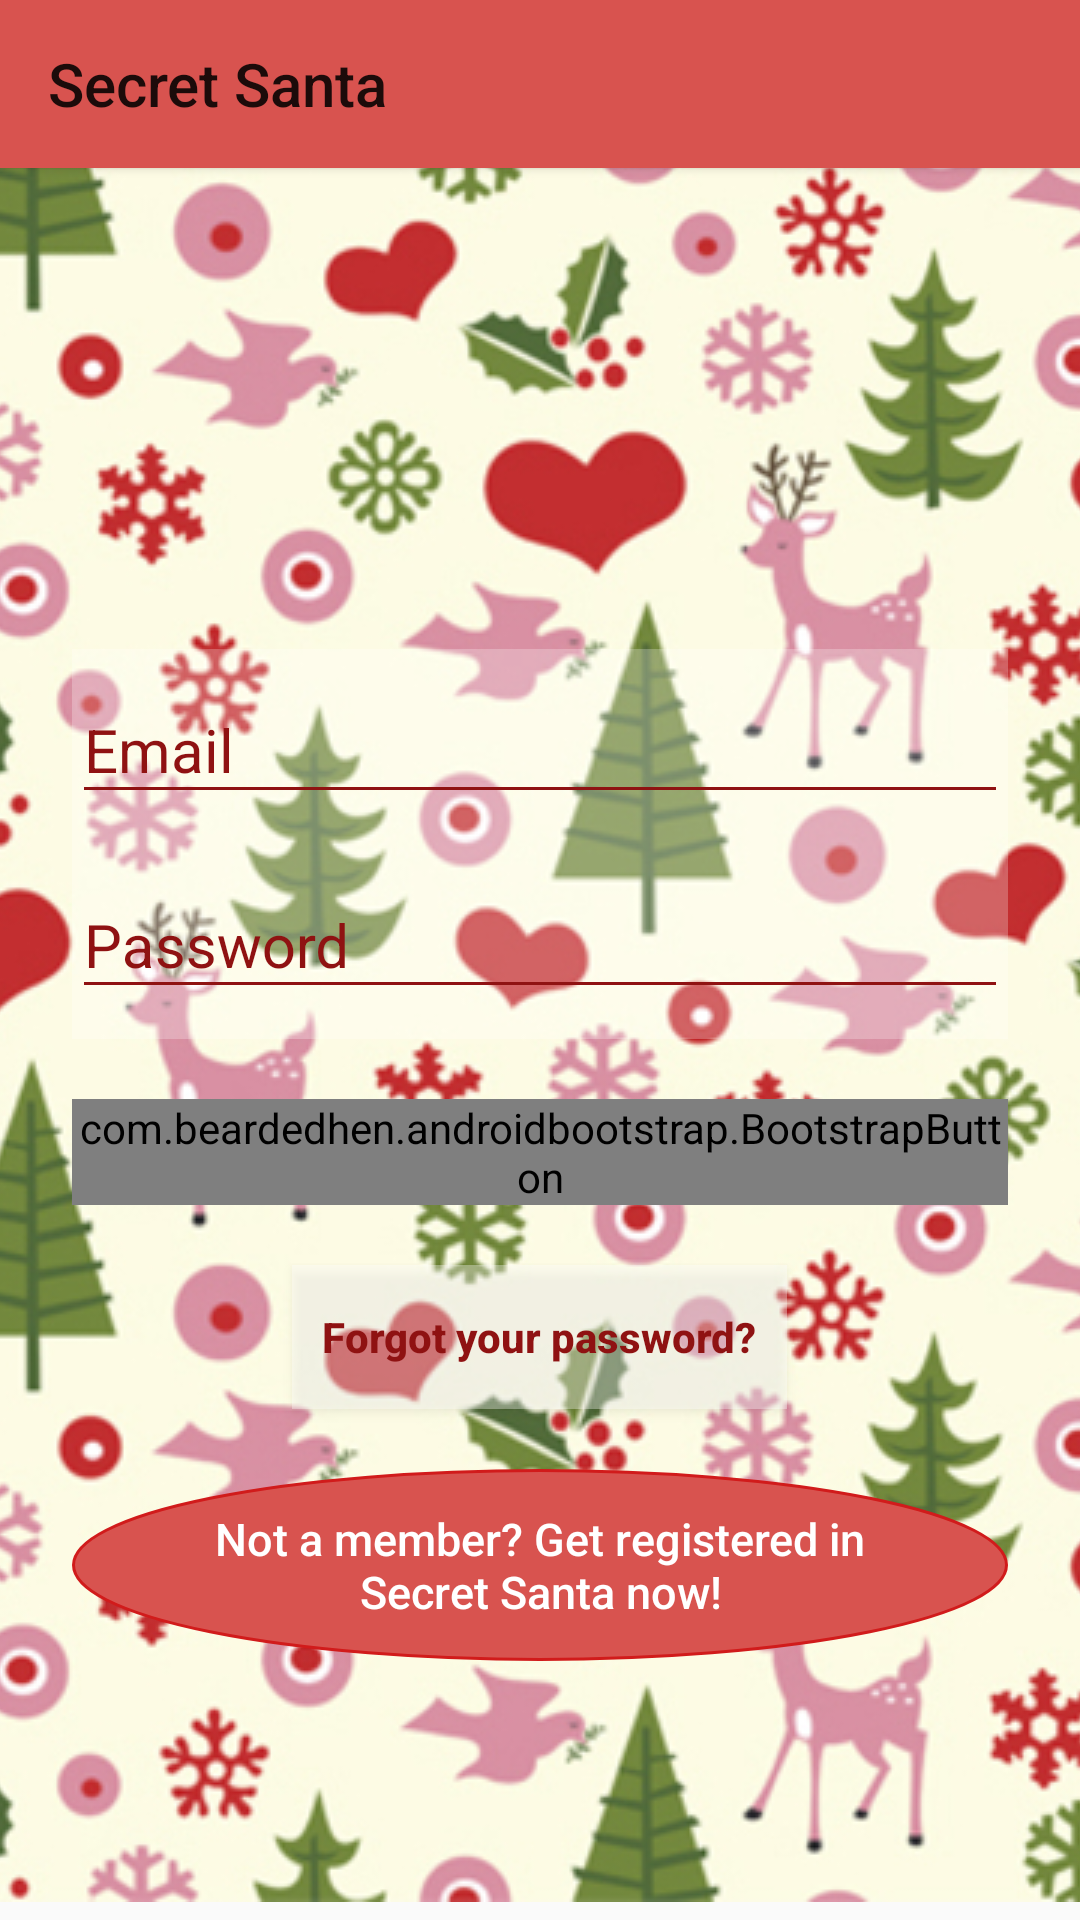

Layout XML and referenced resources for this Android screen:
<!-- AndroidManifest.xml: application theme AppTheme.NoActionBar -->
<!-- res/layout/activity_login.xml -->
<?xml version="1.0" encoding="utf-8"?>
<FrameLayout xmlns:android="http://schemas.android.com/apk/res/android"
    xmlns:app="http://schemas.android.com/apk/res-auto"
    android:id="@+id/main_container"
    android:layout_width="match_parent"
    android:layout_height="match_parent"
    android:fitsSystemWindows="true">

    <include
        android:id="@+id/tool_bar"
        layout="@layout/tool_bar"
        android:layout_width="match_parent"
        android:layout_height="wrap_content" />

    <FrameLayout
        android:layout_width="match_parent"
        android:layout_height="match_parent"
        android:id="@+id/container">

        <ImageView
            android:layout_width="match_parent"
            android:layout_height="match_parent"
            android:scaleType="center"
            android:src="@drawable/chrismas_theme_image" />

        <LinearLayout
            android:layout_width="match_parent"
            android:layout_height="match_parent"
            android:layout_margin="@dimen/top_margin"

            android:gravity="center"
            android:orientation="vertical"
            android:padding="@dimen/activity_horizontal_margin">


            <ImageView
                android:layout_width="@dimen/logo_w_h"
                android:layout_height="@dimen/logo_w_h"
                android:layout_gravity="center_horizontal"
                android:layout_marginBottom="30dp" />

            <LinearLayout
                android:layout_width="match_parent"
                android:layout_height="wrap_content"
                android:background="#40ffffff"
                android:orientation="vertical">

                <android.support.design.widget.TextInputLayout
                    android:layout_width="match_parent"
                    android:layout_height="wrap_content"
                    android:theme="@style/TextLabel">

                    <EditText
                        android:id="@+id/email"
                        android:layout_width="match_parent"
                        android:layout_height="wrap_content"
                        android:layout_marginBottom="10dp"
                        android:hint="@string/hint_email"
                        android:inputType="textEmailAddress"
                        android:textColor="@color/mainAppColorDarker"
                        android:textColorHint="@android:color/white" />
                </android.support.design.widget.TextInputLayout>

                <android.support.design.widget.TextInputLayout
                    android:layout_width="match_parent"
                    android:layout_height="wrap_content"
                    android:theme="@style/TextLabel">

                    <EditText
                        android:id="@+id/password"
                        android:layout_width="fill_parent"
                        android:layout_height="wrap_content"
                        android:layout_marginBottom="10dp"
                        android:hint="@string/hint_password"
                        android:inputType="textPassword"
                        android:textColor="@color/mainAppColorDarker"
                        android:textColorHint="@android:color/white" />
                </android.support.design.widget.TextInputLayout>

            </LinearLayout>

            <com.beardedhen.androidbootstrap.BootstrapButton
                android:id="@+id/btn_login"
                android:layout_width="wrap_content"
                android:layout_height="wrap_content"
                android:layout_gravity="center_horizontal"
                android:layout_marginTop="20dp"
                android:text="@string/btn_login"
                app:bootstrapBrand="danger"
                app:bootstrapSize="lg"
                app:buttonMode="regular"
                app:roundedCorners="true"
                app:showOutline="false" />
            Ростик Duckonmoon, [16.01.18 13:30]
            <ProgressBar
                android:id="@+id/spinner"
                style="?android:attr/progressBarStyleLarge"
                android:layout_width="match_parent"
                android:layout_height="wrap_content"
                android:layout_gravity="center"
                android:visibility="gone" />


            <Button
                android:id="@+id/btn_reset_password"
                android:layout_width="wrap_content"
                android:layout_height="wrap_content"
                android:layout_marginTop="20dip"
                android:background="#59ffffff"
                android:paddingEnd="10dp"
                android:paddingStart="10dp"
                android:text="@string/btn_forgot_password"
                android:textAllCaps="false"
                android:textColor="@color/mainAppColorDarker"
                android:textStyle="bold" />


            <FrameLayout
                android:layout_width="wrap_content"
                android:layout_height="wrap_content"
                android:layout_marginTop="20dp">

                <ImageView
                    android:layout_width="match_parent"
                    android:layout_height="match_parent"
                    android:src="@drawable/circle" />

                <Button
                    android:id="@+id/btn_signup"
                    android:layout_width="match_parent"
                    android:layout_height="wrap_content"
                    android:layout_marginBottom="@dimen/top_margin"
                    android:layout_marginEnd="35dp"
                    android:layout_marginStart="35dp"
                    android:layout_marginTop="@dimen/top_margin"
                    android:background="@null"
                    android:ellipsize="end"
                    android:text="@string/btn_link_to_register"
                    android:textAllCaps="false"
                    android:textColor="@color/white"
                    android:textSize="15sp" />
            </FrameLayout>


        </LinearLayout>
    </FrameLayout>
</FrameLayout>
<!-- res/layout/tool_bar.xml (included above) -->
<?xml version="1.0" encoding="utf-8"?>
<android.support.v7.widget.Toolbar xmlns:android="http://schemas.android.com/apk/res/android"
    xmlns:app="http://schemas.android.com/apk/res-auto"
    android:layout_width="match_parent"
    android:layout_height="wrap_content"
    android:background="@color/bootstrapRed"
    android:elevation="2dp"
    app:title="@string/app_name" />
<!-- resources referenced by this layout -->
<resources>
  <color name="bootstrapRed">#D8534F</color>
  <color name="mainAppColorDarker">#8f1212</color>
  <color name="white">#ffffff</color>
  <dimen name="activity_horizontal_margin">16dp</dimen>
  <dimen name="logo_w_h">100dp</dimen>
  <dimen name="top_margin">8dp</dimen>
  <!-- drawable chrismas_theme_image: jpg bitmap (drawable, 352325 bytes) -->
  <!-- drawable circle (drawable) -->
  <?xml version="1.0" encoding="utf-8"?>
  <shape xmlns:android="http://schemas.android.com/apk/res/android"
      android:innerRadius="0dp"
      android:shape="oval"
  
      android:thicknessRatio="5"
      android:useLevel="false">
      <solid android:color="@color/bootstrapRed" />
      <stroke
          android:width="1dp"
          android:color="@color/mainAppColor" />
  </shape>
  <string name="app_name">Secret Santa</string>
  <string name="btn_forgot_password">Forgot your password?</string>
  <string name="btn_link_to_register">Not a member? Get registered in Secret Santa now!</string>
  <string name="btn_login">Login</string>
  <string name="hint_email">Email</string>
  <string name="hint_password">Password</string>
  <style name="TextLabel" parent="TextAppearance.AppCompat">
          
          <item name="android:textColorHint">@color/mainAppColorDarker</item>
          <item name="android:textSize">20sp</item>
          
          <item name="colorAccent">@color/mainAppColorDarker</item>
          <item name="colorControlNormal">@color/mainAppColorDarker</item>
          <item name="colorControlActivated">@color/mainAppColorDarker</item>
      </style>
  <style name="AppTheme.NoActionBar">
          <item name="colorAccent">@color/colorAccent</item>
          <item name="windowActionBar">false</item>
          <item name="windowNoTitle">true</item>
          <item name="colorPrimaryDark">@color/mainAppColorDarker</item>
      </style>
  <color name="mainAppColor">#d11b1b</color>
  <color name="colorAccent">#d11b1b</color>
</resources>
